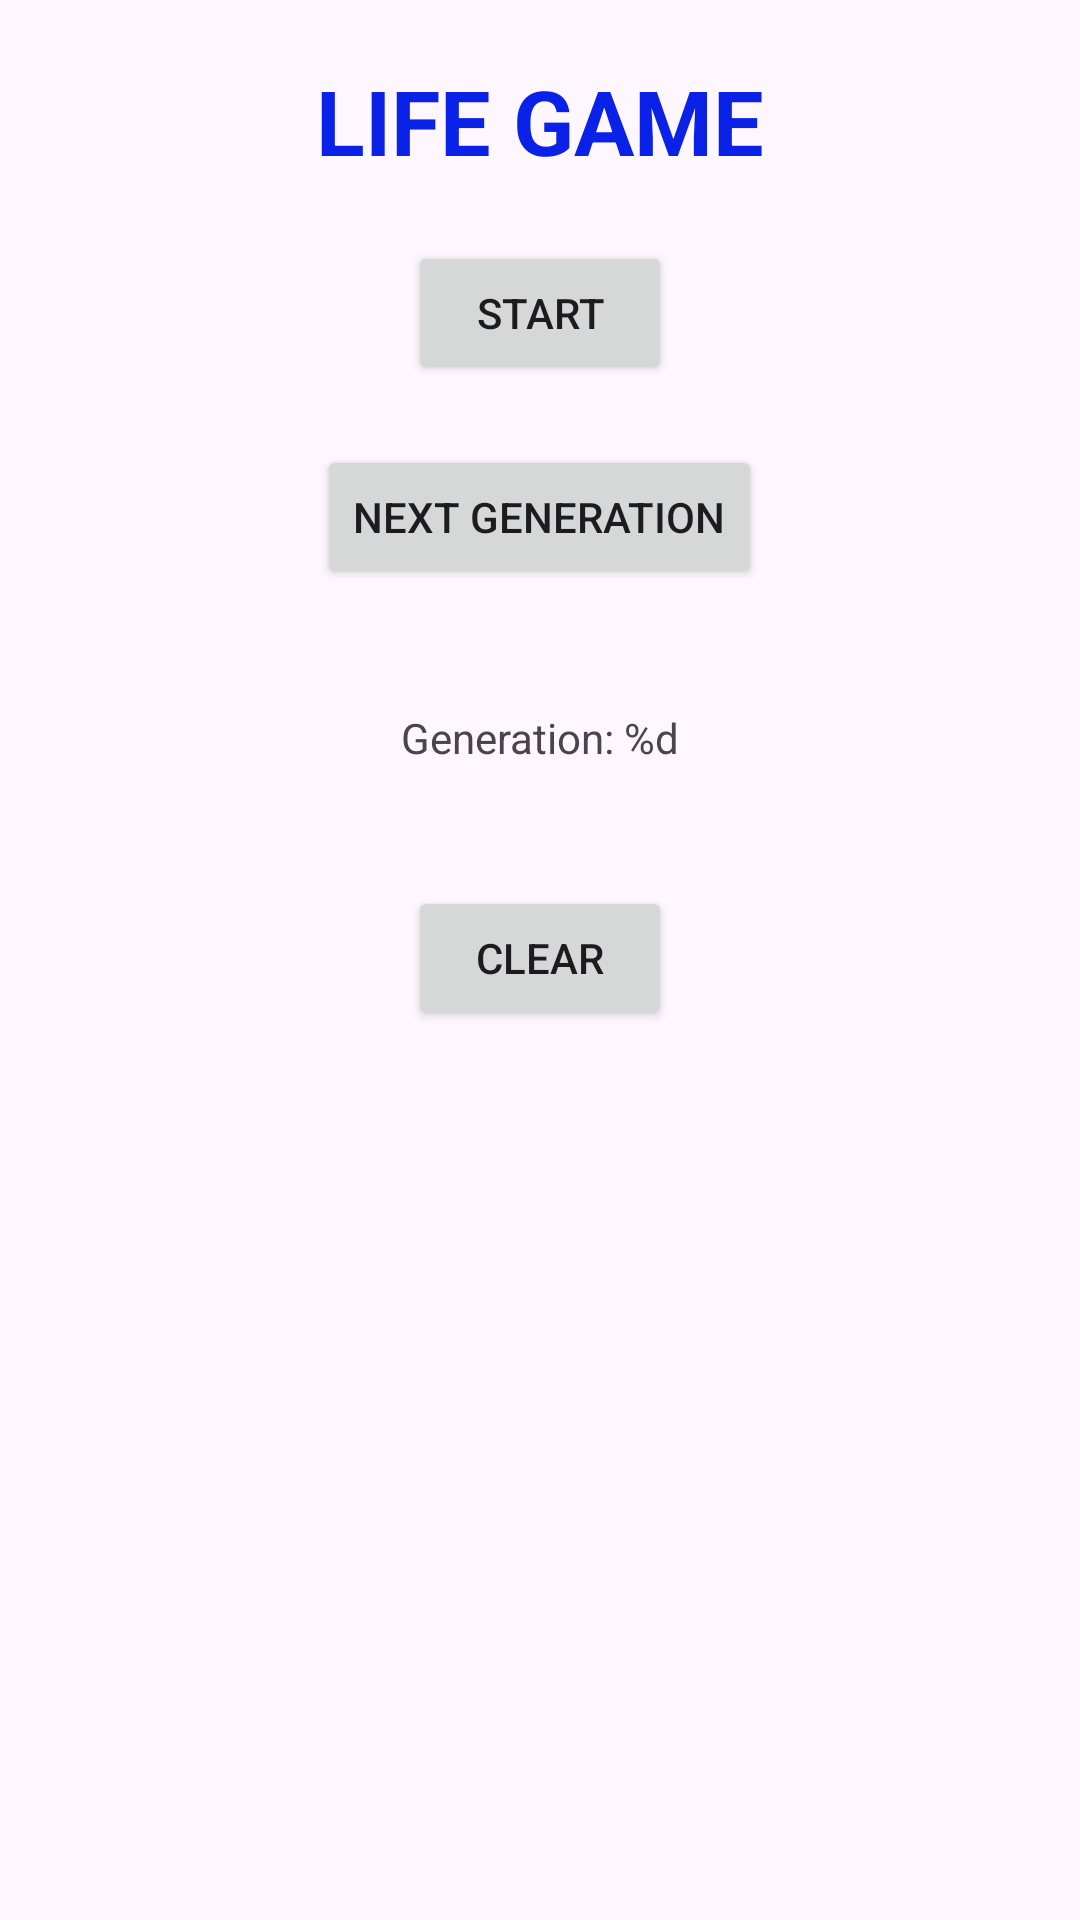

Layout XML and referenced resources for this Android screen:
<!-- AndroidManifest.xml: application theme Theme.LIFEGAMEApp -->
<!-- res/layout/activity_main.xml -->
<?xml version="1.0" encoding="utf-8"?>
<LinearLayout xmlns:android="http://schemas.android.com/apk/res/android"
    xmlns:app="http://schemas.android.com/apk/res-auto"
    xmlns:tools="http://schemas.android.com/tools"
    android:layout_width="match_parent"
    android:layout_height="match_parent"
    android:orientation="vertical"
    tools:context=".MainActivity">

    <TextView
        android:id="@+id/textView"
        android:layout_width="wrap_content"
        android:layout_height="wrap_content"
        android:layout_gravity="center_horizontal"
        android:text="@string/life_game"
        android:textSize="30sp"
        android:textStyle="bold"
        android:textColor="#0A21E8"
        android:layout_margin="20dp"/>

    <Button
        android:id="@+id/btnStart"
        android:layout_width="wrap_content"
        android:layout_height="wrap_content"
        android:layout_gravity="center_horizontal"
        android:text="@string/btn_start" />

    <androidx.recyclerview.widget.RecyclerView
        android:id="@+id/recycleView"
        android:layout_width="match_parent"
        android:layout_height="wrap_content"
        android:contentDescription="@string/imagedescr"

        tools:itemCount="10"
        tools:listitem="@layout/image_rect">

    </androidx.recyclerview.widget.RecyclerView>

    <Button
        android:layout_width="wrap_content"
        android:layout_height="wrap_content"
        android:layout_gravity="center"
        android:layout_margin="20dp"
        android:id="@+id/nextGenBtn"
        android:text="@string/next_generation_btn"/>
    <TextView
        android:layout_width="match_parent"
        android:layout_height="wrap_content"
        android:layout_gravity="center"
        android:id="@+id/tvCountGeneration"
        android:text="@string/gen_count"
        android:textAlignment="center"
        android:layout_margin="20dp"/>

    <Button
        android:layout_width="wrap_content"
        android:layout_height="wrap_content"
        android:layout_gravity="center"
        android:layout_margin="20dp"
        android:id="@+id/clearBoardBtn"
        android:text="@string/clearBtn"/>


</LinearLayout>
<!-- res/layout/image_rect.xml (included above) -->
<?xml version="1.0" encoding="utf-8"?>
<LinearLayout xmlns:android="http://schemas.android.com/apk/res/android"
    xmlns:app="http://schemas.android.com/apk/res-auto"
    android:layout_width="20dp"
    android:layout_height="20dp"
    android:orientation="horizontal">

    <ImageView
        android:id="@+id/imageRect"
        android:layout_width="match_parent"
        android:layout_height="match_parent"
        android:gravity="center"
        android:src="@drawable/red_square_svgrepo_com"
/>

</LinearLayout>
<!-- resources referenced by this layout -->
<resources>
  <!-- drawable red_square_svgrepo_com (drawable) -->
  <vector xmlns:android="http://schemas.android.com/apk/res/android"
      android:width="800dp"
      android:height="800dp"
      android:viewportWidth="72"
      android:viewportHeight="72">
    <path
        android:pathData="M59.035,60h-46.07A0.968,0.968 0,0 1,12 59.035v-46.07A0.968,0.968 0,0 1,12.965 12h46.07A0.968,0.968 0,0 1,60 12.965v46.07A0.968,0.968 0,0 1,59.035 60Z"
        android:fillColor="#ea5a47"/>
    <path
        android:pathData="M59.035,60h-46.07A0.968,0.968 0,0 1,12 59.035v-46.07A0.968,0.968 0,0 1,12.965 12h46.07A0.968,0.968 0,0 1,60 12.965v46.07A0.968,0.968 0,0 1,59.035 60Z"
        android:strokeLineJoin="round"
        android:strokeWidth="2"
        android:fillColor="#00000000"
        android:strokeColor="#000000"/>
  </vector>
  <string name="btn_start">START</string>
  <string name="clearBtn">CLEAR</string>
  <string name="gen_count">Generation: %d</string>
  <string name="imagedescr">imageDescr</string>
  <string name="life_game">LIFE GAME</string>
  <string name="next_generation_btn">NEXT GENERATION</string>
  <style name="Theme.LIFEGAMEApp" parent="Base.Theme.LIFEGAMEApp" />
  <style name="Base.Theme.LIFEGAMEApp" parent="Theme.Material3.DayNight.NoActionBar">
          
          
      </style>
</resources>
